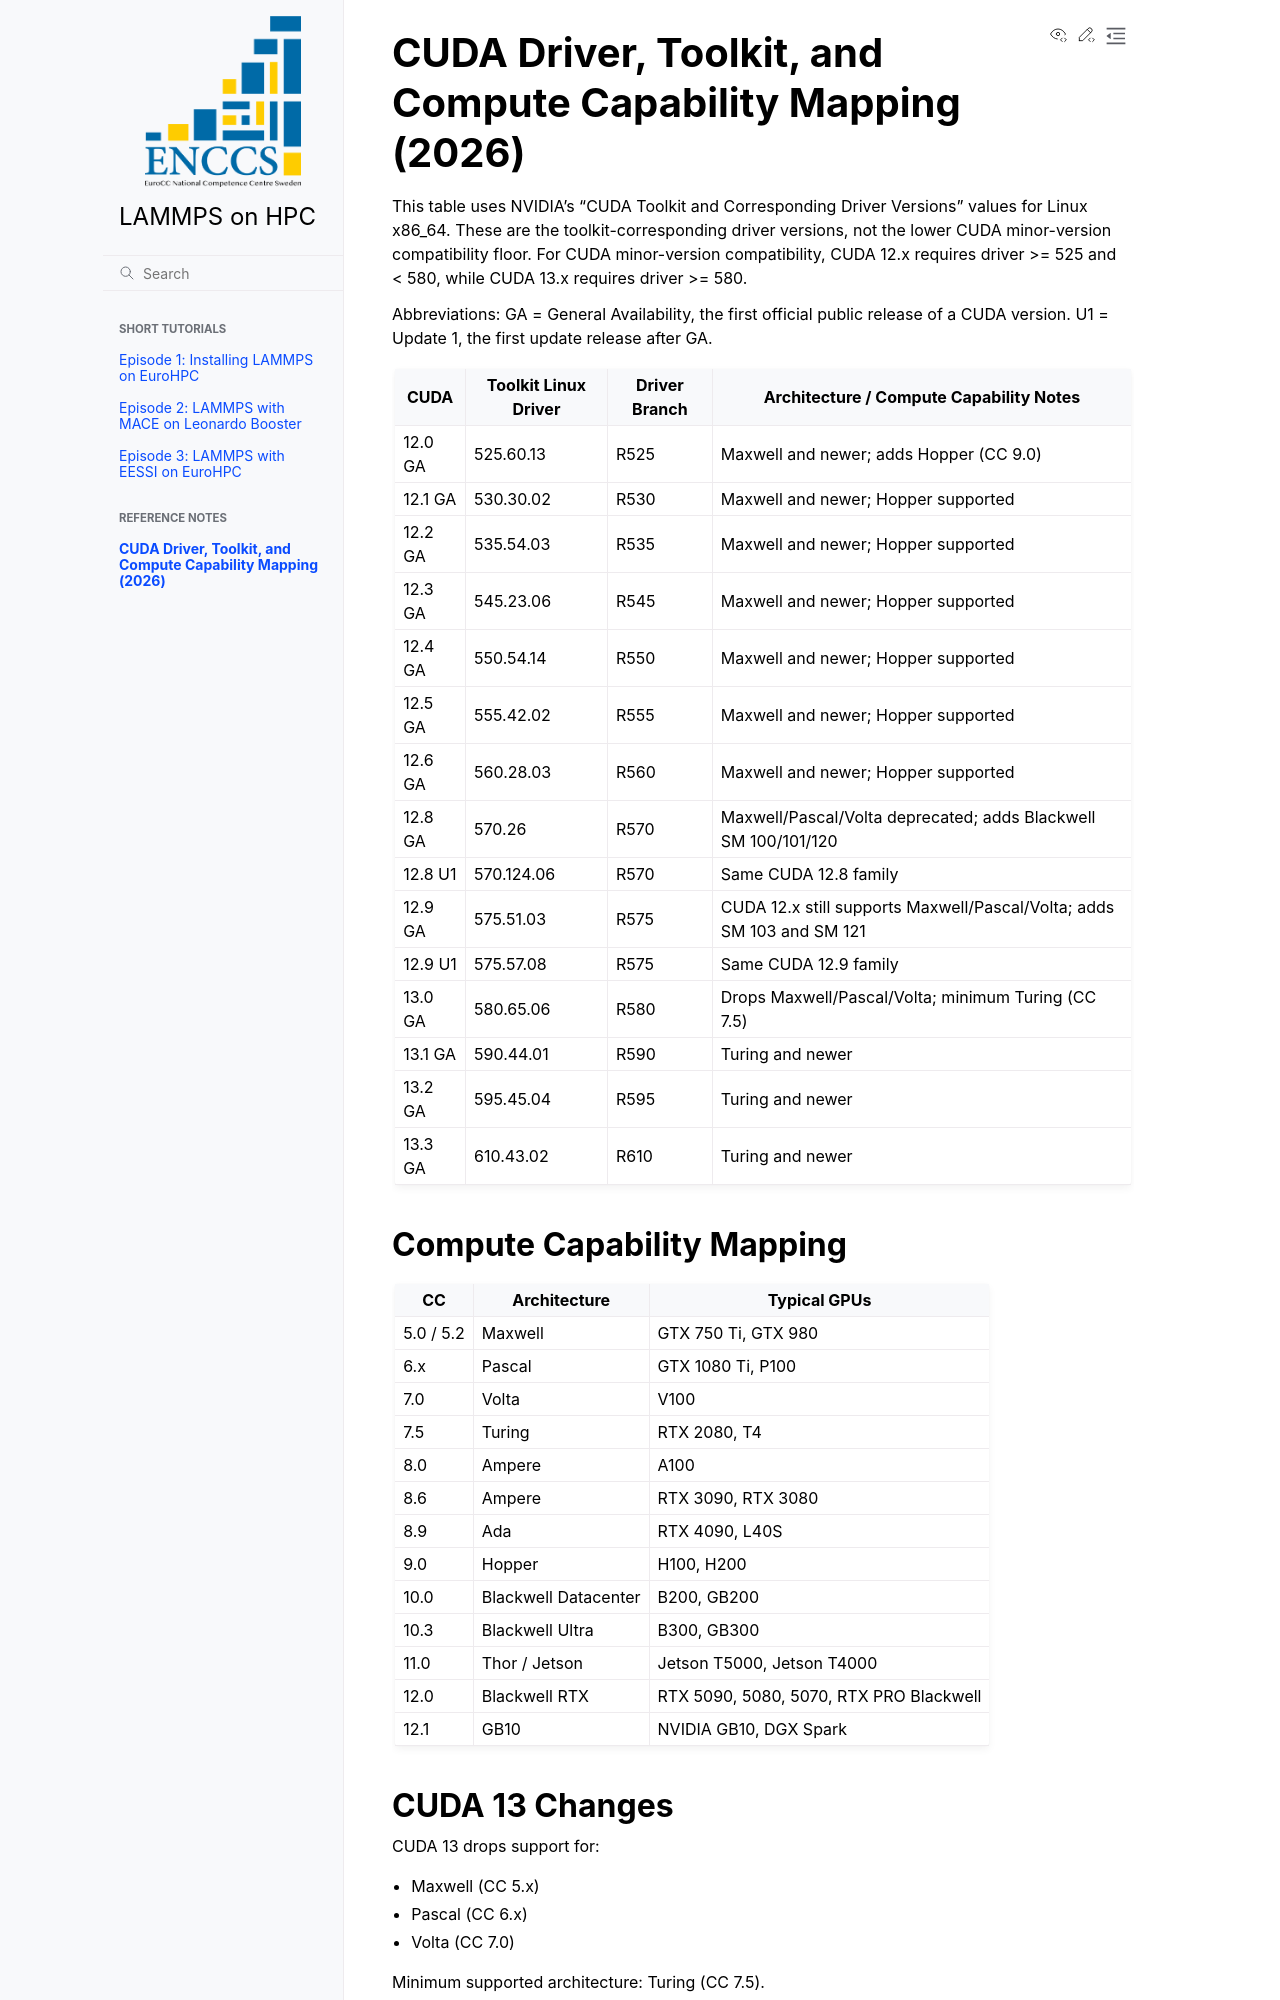

repository: ENCCS/lammps-hpc · page: reference/cuda_driver_cuda_cc_mapping/index.html · generator: sphinx

# CUDA Driver, Toolkit, and Compute Capability Mapping (2026)

This table uses NVIDIA's "CUDA Toolkit and Corresponding Driver Versions"
values for Linux x86_64. These are the toolkit-corresponding driver versions,
not the lower CUDA minor-version compatibility floor. For CUDA minor-version
compatibility, CUDA 12.x requires driver >= 525 and < 580, while CUDA 13.x
requires driver >= 580.

Abbreviations: GA = General Availability, the first official public release of
a CUDA version. U1 = Update 1, the first update release after GA.

  | CUDA     | Toolkit Linux Driver | Driver Branch | Architecture / Compute Capability Notes                               |
  | -------- | -------------------- | ------------- | ---------------------------------------                               |
  | 12.0 GA  | 525.60.13            | R525          | Maxwell and newer; adds Hopper (CC 9.0)                               |
  | 12.1 GA  | 530.30.02            | R530          | Maxwell and newer; Hopper supported                                   |
  | 12.2 GA  | 535.54.03            | R535          | Maxwell and newer; Hopper supported                                   |
  | 12.3 GA  | 545.23.06            | R545          | Maxwell and newer; Hopper supported                                   |
  | 12.4 GA  | 550.54.14            | R550          | Maxwell and newer; Hopper supported                                   |
  | 12.5 GA  | 555.42.02            | R555          | Maxwell and newer; Hopper supported                                   |
  | 12.6 GA  | 560.28.03            | R560          | Maxwell and newer; Hopper supported                                   |
  | 12.8 GA  | 570.26               | R570          | Maxwell/Pascal/Volta deprecated; adds Blackwell SM 100/101/120        |
  | 12.8 U1  | 570.124.06           | R570          | Same CUDA 12.8 family                                                 |
  | 12.9 GA  | 575.51.03            | R575          | CUDA 12.x still supports Maxwell/Pascal/Volta; adds SM 103 and SM 121 |
  | 12.9 U1  | 575.57.08            | R575          | Same CUDA 12.9 family                                                 |
  | 13.0 GA  | 580.65.06            | R580          | Drops Maxwell/Pascal/Volta; minimum Turing (CC 7.5)                   |
  | 13.1 GA  | 590.44.01            | R590          | Turing and newer                                                      |
  | 13.2 GA  | 595.45.04            | R595          | Turing and newer                                                      |
  | 13.3 GA  | 610.43.02            | R610          | Turing and newer                                                      |
